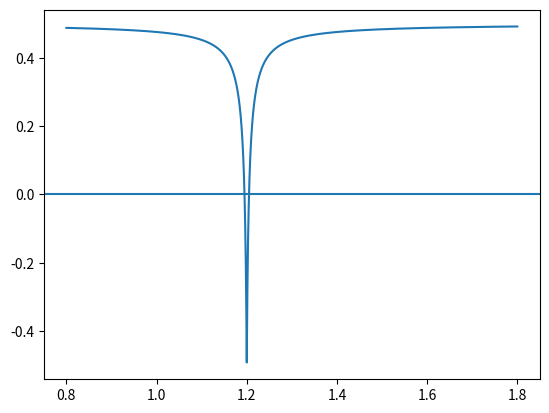

Reproduce this figure in Python.
import numpy as np
import matplotlib.pyplot as plt

m = 200
x = np.linspace(0.8,1.8,10000)
y = 0.5 - 1/(1 + m*np.abs(x-1.2))

plt.plot(x,y)
plt.axhline(0)
plt.show()
